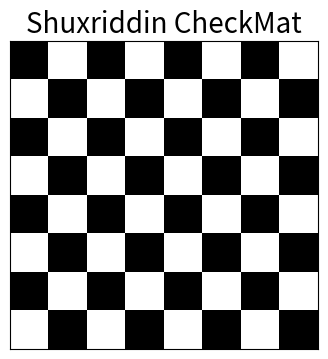

The matplotlib source for this figure:
import matplotlib.pyplot as plt
import numpy as np

def draw_chessboard():
    chessboard = np.zeros((8, 8))
    chessboard[1::2, ::2] = 1
    chessboard[::2, 1::2] = 1

    plt.figure(figsize=(4, 4))
    plt.imshow(chessboard, cmap='gray', interpolation='nearest')

    plt.xticks([])
    plt.yticks([])
    plt.title('Shuxriddin CheckMat', fontsize=20)
    plt.show()
draw_chessboard()
